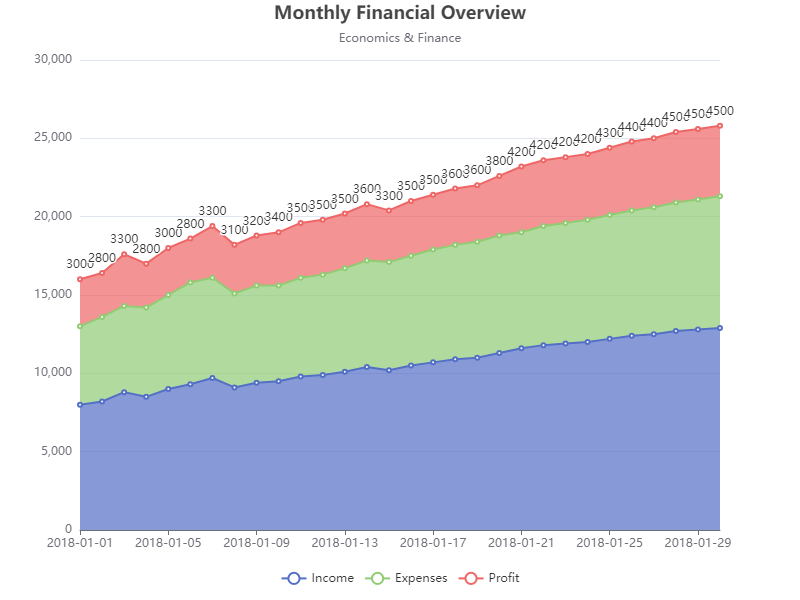

Source data for this figure (header and first rows):
date, income, expenses, profit
2018-01-01, 8000, 5000, 3000
2018-01-02, 8200, 5400, 2800
2018-01-03, 8800, 5500, 3300
2018-01-04, 8500, 5700, 2800
2018-01-05, 9000, 6000, 3000
2018-01-06, 9300, 6500, 2800
2018-01-07, 9700, 6400, 3300
2018-01-08, 9100, 6000, 3100
2018-01-09, 9400, 6200, 3200
2018-01-10, 9500, 6100, 3400
2018-01-11, 9800, 6300, 3500
2018-01-12, 9900, 6400, 3500
2018-01-13, 10100, 6600, 3500
2018-01-14, 10400, 6800, 3600
2018-01-15, 10200, 6900, 3300
2018-01-16, 10500, 7000, 3500
2018-01-17, 10700, 7200, 3500
2018-01-18, 10900, 7300, 3600
2018-01-19, 11000, 7400, 3600
2018-01-20, 11300, 7500, 3800
2018-01-21, 11600, 7400, 4200
2018-01-22, 11800, 7600, 4200
2018-01-23, 11900, 7700, 4200
2018-01-24, 12000, 7800, 4200
2018-01-25, 12200, 7900, 4300
2018-01-26, 12400, 8000, 4400
2018-01-27, 12500, 8100, 4400
2018-01-28, 12700, 8200, 4500
2018-01-29, 12800, 8300, 4500
2018-01-30, 12900, 8400, 4500
